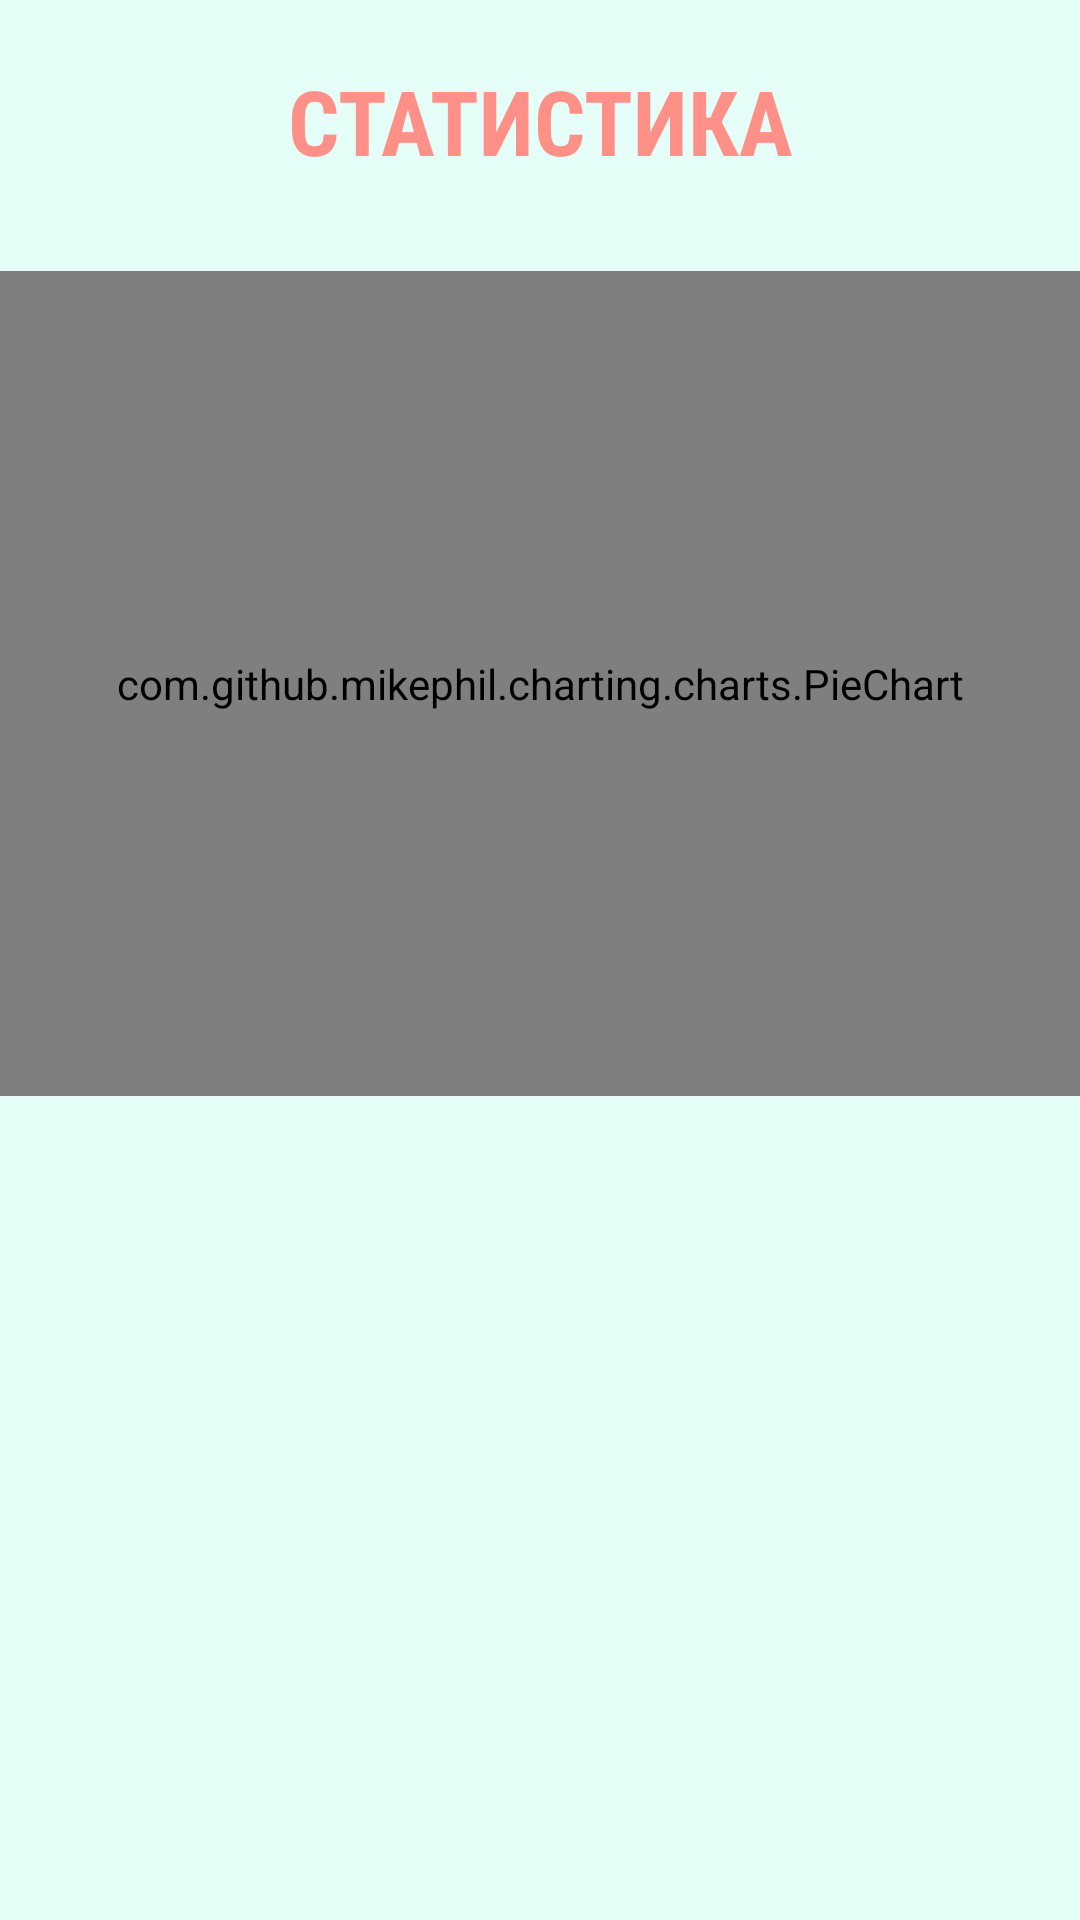

Reconstruct the res/layout file that produces this screen, plus the resources it refers to.
<!-- AndroidManifest.xml: application theme Theme.Dental -->
<!-- res/layout/fragment_stats.xml -->
<?xml version="1.0" encoding="utf-8"?>
    <LinearLayout
        xmlns:android="http://schemas.android.com/apk/res/android"
        xmlns:tools="http://schemas.android.com/tools"
        android:id="@+id/linearlayout"
        android:layout_width="match_parent"
        android:layout_height="match_parent"
        android:background="#1A00F3BA"
        android:orientation="vertical"
        tools:context=".MainActivity">

    <TextView
        android:id="@+id/textView5"
        android:layout_width="match_parent"
        android:layout_height="wrap_content"
        android:layout_marginBottom="30dp"
        android:fontFamily="sans-serif-condensed"
        android:gravity="center"
        android:paddingTop="20dp"
        android:text="СТАТИСТИКА"
        android:textColor="#FF9088"
        android:textSize="30sp"
        android:textStyle="bold" />

    <com.github.mikephil.charting.charts.PieChart
        android:id="@+id/pieChart"
        android:layout_width="match_parent"
        android:layout_height="match_parent"
        android:layout_weight="1"></com.github.mikephil.charting.charts.PieChart>

    <TextView
        android:id="@+id/textViewOfEvents"
        android:layout_width="match_parent"
        android:layout_height="match_parent"
        android:layout_marginStart="10dp"
        android:layout_marginLeft="10dp"
        android:layout_marginTop="20dp"
        android:layout_marginEnd="10dp"
        android:layout_marginRight="10dp"
        android:layout_weight="1"
        android:background="@drawable/textview_rect"
        android:gravity="center"
        android:paddingLeft="20dp"
        android:paddingRight="20dp"
        android:scrollbars="vertical"
        android:scrollHorizontally="false" />
    </LinearLayout>
<!-- resources referenced by this layout -->
<resources>
  <style name="Theme.Dental" parent="Theme.MaterialComponents.DayNight.DarkActionBar">
          
          <item name="colorPrimary">@color/purple_500</item>
          <item name="colorPrimaryVariant">@color/purple_700</item>
          <item name="colorOnPrimary">@color/white</item>
          
          <item name="colorSecondary">@color/teal_200</item>
          <item name="colorSecondaryVariant">@color/teal_700</item>
          <item name="colorOnSecondary">@color/black</item>
  
          <item name="bottomNavigationStyle">@style/Widget.App.BottomNavigationView</item>
          
          <item name="android:statusBarColor" tools:targetApi="l">?attr/colorPrimaryVariant</item>
          
      </style>
  <color name="purple_500">#FF6200EE</color>
  <color name="purple_700">#FF3700B3</color>
  <color name="white">#FFFFFFFF</color>
  <color name="teal_200">#FF03DAC5</color>
  <color name="teal_700">#FF018786</color>
  <color name="black">#FF000000</color>
  <style name="Widget.App.BottomNavigationView" parent="Widget.MaterialComponents.BottomNavigationView.Colored">
          <item name="materialThemeOverlay">@style/ThemeOverlay.App.BottomNavigationView</item>
      </style>
  <style name="ThemeOverlay.App.BottomNavigationView" parent="">
          <item name="colorPrimary">#E0FFF8</item>
          <item name="colorOnPrimary">#F44336</item>
      </style>
</resources>
